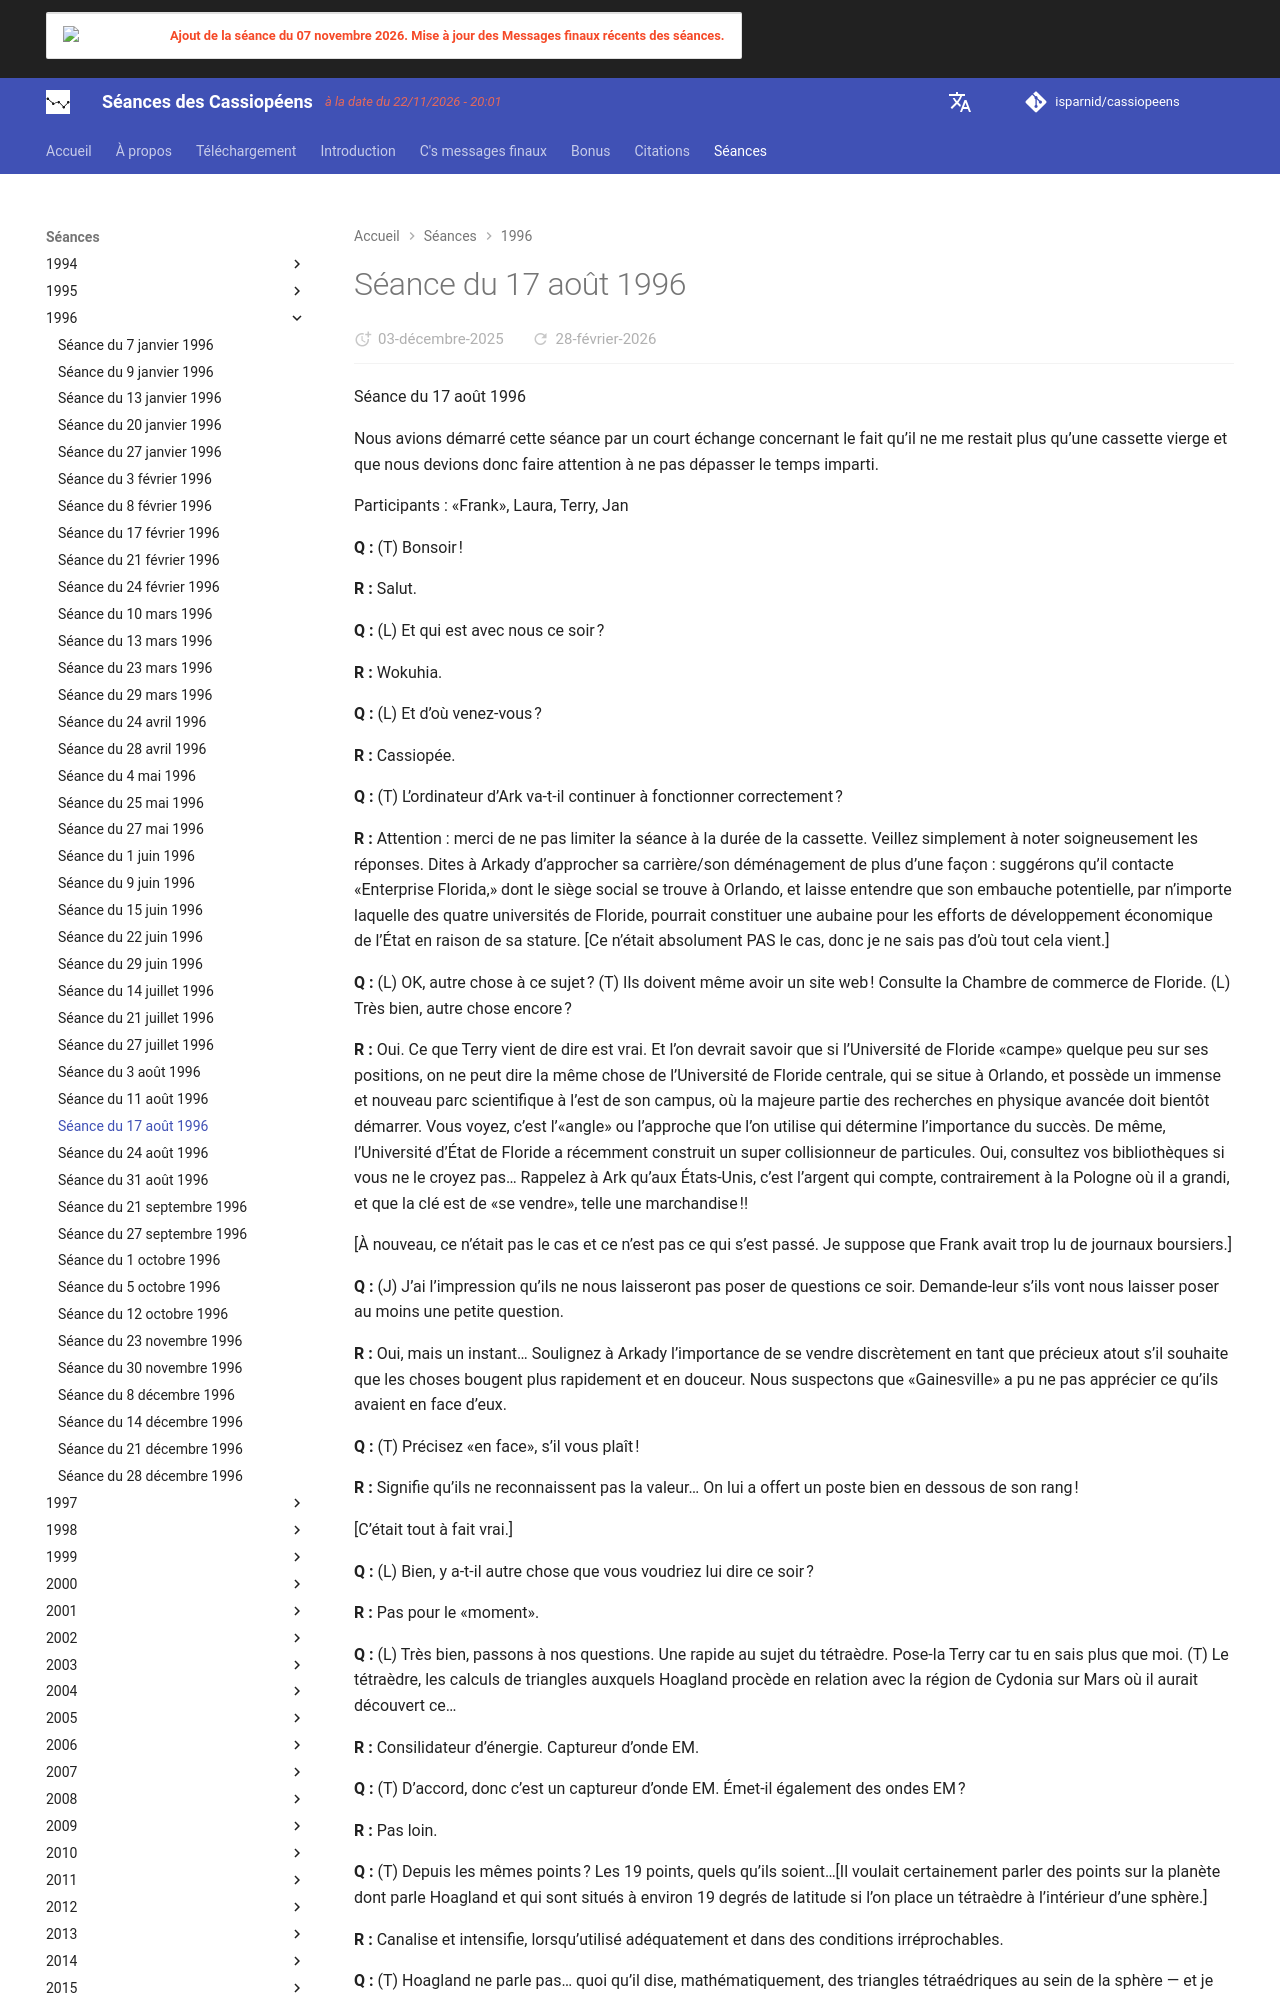

repository: isparnid/cassiopeens · page: séances/1996/1996-08-17/index.html · generator: mkdocs

---
title: "Séance du 17 août 1996"
date:
  created: 2026-01-24
  updated: 2026-01-24
---

# Séance du 17 août 1996

Séance du 17 août 1996

Nous avions démarré cette séance par un court échange concernant le fait qu’il ne me restait plus qu’une cassette vierge et que nous devions donc faire attention à ne pas dépasser le temps imparti.

Participants : «Frank», Laura, Terry, Jan

**Q :** (T) Bonsoir !

**R :** Salut.

**Q :** (L) Et qui est avec nous ce soir ?

**R :** Wokuhia.

**Q :** (L) Et d’où venez-vous ?

**R :** Cassiopée.

**Q :** (T) L’ordinateur d’Ark va-t-il continuer à fonctionner correctement ?

**R :** Attention : merci de ne pas limiter la séance à la durée de la cassette. Veillez simplement à noter soigneusement les réponses. Dites à Arkady d’approcher sa carrière/son déménagement de plus d’une façon : suggérons qu’il contacte «Enterprise Florida,» dont le siège social se trouve à Orlando, et laisse entendre que son embauche potentielle, par n’importe laquelle des quatre universités de Floride, pourrait constituer une aubaine pour les efforts de développement économique de l’État en raison de sa stature.
[Ce n’était absolument PAS le cas, donc je ne sais pas d’où tout cela vient.]

**Q :** (L) OK, autre chose à ce sujet ? (T) Ils doivent même avoir un site web ! Consulte la Chambre de commerce de Floride. (L) Très bien, autre chose encore ?

**R :** Oui. Ce que Terry vient de dire est vrai. Et l’on devrait savoir que si l’Université de Floride «campe» quelque peu sur ses positions, on ne peut dire la même chose de l’Université de Floride centrale, qui se situe à Orlando, et possède un immense et nouveau parc scientifique à l’est de son campus, où la majeure partie des recherches en physique avancée doit bientôt démarrer. Vous voyez, c’est l’«angle» ou l’approche que l’on utilise qui détermine l’importance du succès. De même, l’Université d’État de Floride a récemment construit un super collisionneur de particules. Oui, consultez vos bibliothèques si vous ne le croyez pas… Rappelez à Ark qu’aux États-Unis, c’est l’argent qui compte, contrairement à la Pologne où il a grandi, et que la clé est de «se vendre», telle une marchandise !!

[À nouveau, ce n’était pas le cas et ce n’est pas ce qui s’est passé. Je suppose que Frank avait trop lu de journaux boursiers.]

**Q :** (J) J’ai l’impression qu’ils ne nous laisseront pas poser de questions ce soir. Demande-leur s’ils vont nous laisser poser au moins une petite question.

**R :** Oui, mais un instant… Soulignez à Arkady l’importance de se vendre discrètement en tant que précieux atout s’il souhaite que les choses bougent plus rapidement et en douceur. Nous suspectons que «Gainesville» a pu ne pas apprécier ce qu’ils avaient en face d’eux.

**Q :** (T) Précisez «en face», s’il vous plaît !

**R :** Signifie qu’ils ne reconnaissent pas la valeur… On lui a offert un poste bien en dessous de son rang !

[C’était tout à fait vrai.]

**Q :** (L) Bien, y a-t-il autre chose que vous voudriez lui dire ce soir ?

**R :** Pas pour le «moment».

**Q :** (L) Très bien, passons à nos questions. Une rapide au sujet du tétraèdre. Pose-la Terry car tu en sais plus que moi. (T) Le tétraèdre, les calculs de triangles auxquels Hoagland procède en relation avec la région de Cydonia sur Mars où il aurait découvert ce…

**R :** Consilidateur d’énergie. Captureur d’onde EM.

**Q :** (T) D’accord, donc c’est un captureur d’onde EM. Émet-il également des ondes EM ?

**R :** Pas loin.

**Q :** (T) Depuis les mêmes points ? Les 19 points, quels qu’ils soient…[Il voulait certainement parler des points sur la planète dont parle Hoagland et qui sont situés à environ 19 degrés de latitude si l’on place un tétraèdre à l’intérieur d’une sphère.]

**R :** Canalise et intensifie, lorsqu’utilisé adéquatement et dans des conditions irréprochables.
